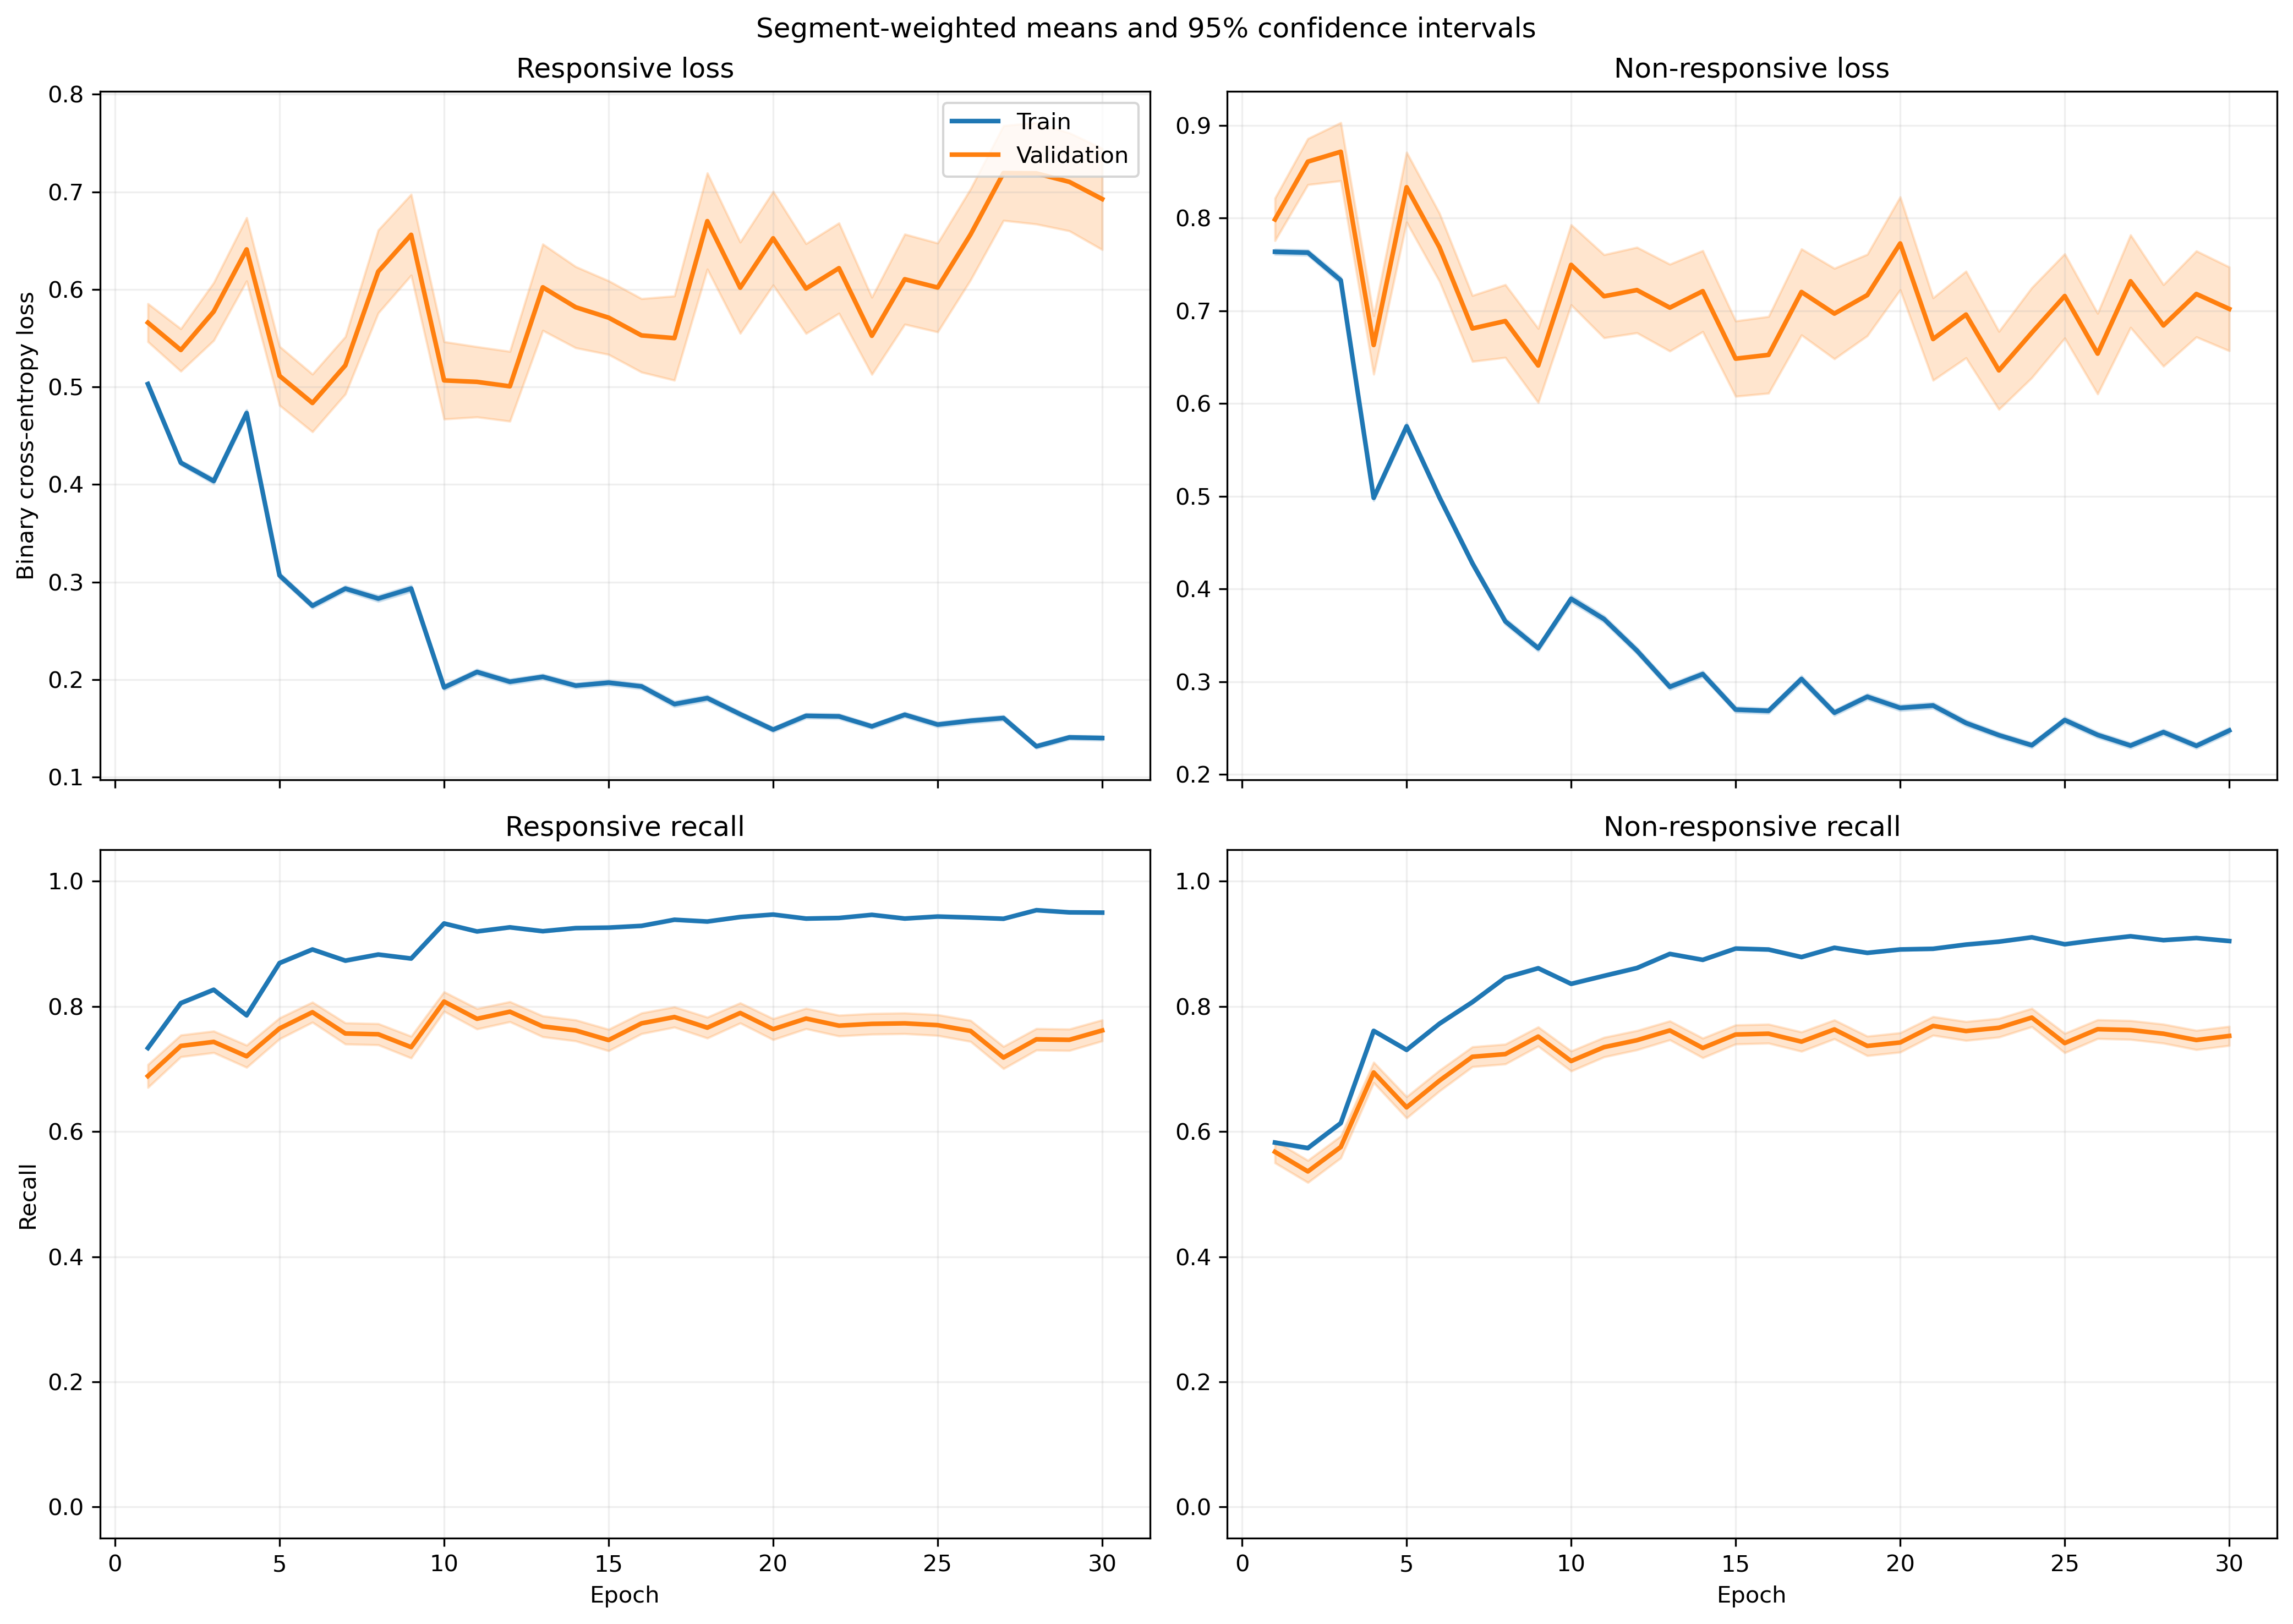

Data behind this chart, as committed beside it:
fold, epoch, split, r_loss, r_loss_count, r_loss_sum, r_loss_sum_sq, r_recall, r_recall_count, r_recall_sum, r_recall_sum_sq, nr_loss, nr_loss_count, nr_loss_sum, nr_loss_sum_sq, nr_recall, nr_recall_count, nr_recall_sum, nr_recall_sum_sq
1, 1, train, 0.4526, 2449, 1108, 784.3, 0.7926, 2449, 1941, 1941, 0.8281, 3066, 2539, 2995, 0.4954, 3066, 1519, 1519
1, 1, validation, 0.2931, 21, 6.155, 2.717, 0.9524, 21, 20.0, 20.0, , 0, 0.0, 0.0, , 0, 0.0, 0.0
1, 2, train, 0.3943, 2449, 965.7, 786.4, 0.8412, 2449, 2060, 2060, 0.7615, 3066, 2335, 3074, 0.5698, 3066, 1747, 1747
1, 2, validation, 0.1654, 21, 3.473, 0.9404, 1.0, 21, 21.0, 21.0, , 0, 0.0, 0.0, , 0, 0.0, 0.0
1, 3, train, 0.3847, 2449, 942, 906.6, 0.8416, 2449, 2061, 2061, 0.6473, 3066, 1985, 2539, 0.6471, 3066, 1984, 1984
1, 3, validation, 0.205, 21, 4.305, 1.388, 0.9524, 21, 20.0, 20.0, , 0, 0.0, 0.0, , 0, 0.0, 0.0
1, 4, train, 0.364, 2449, 891.5, 1047, 0.8346, 2449, 2044, 2044, 0.5313, 3066, 1629, 2397, 0.7573, 3066, 2322, 2322
1, 4, validation, 0.07844, 21, 1.647, 0.3958, 1.0, 21, 21.0, 21.0, , 0, 0.0, 0.0, , 0, 0.0, 0.0
1, 5, train, 0.2709, 2449, 663.3, 629.8, 0.9004, 2449, 2205, 2205, 0.5072, 3066, 1555, 2069, 0.7599, 3066, 2330, 2330
1, 5, validation, 0.1574, 21, 3.306, 1.449, 0.9048, 21, 19.0, 19.0, , 0, 0.0, 0.0, , 0, 0.0, 0.0
1, 6, train, 0.2392, 2449, 585.7, 705.3, 0.9065, 2449, 2220, 2220, 0.5182, 3066, 1589, 2870, 0.7815, 3066, 2396, 2396
1, 6, validation, 0.1536, 21, 3.226, 3.286, 0.9048, 21, 19.0, 19.0, , 0, 0.0, 0.0, , 0, 0.0, 0.0
1, 7, train, 0.3588, 2449, 878.8, 1337, 0.8473, 2449, 2075, 2075, 0.3285, 3066, 1007, 1429, 0.8509, 3066, 2609, 2609
1, 7, validation, 0.1602, 21, 3.364, 3.401, 0.9048, 21, 19.0, 19.0, , 0, 0.0, 0.0, , 0, 0.0, 0.0
1, 8, train, 0.2299, 2449, 563, 810.7, 0.9114, 2449, 2232, 2232, 0.4026, 3066, 1234, 2111, 0.8249, 3066, 2529, 2529
1, 8, validation, 0.2175, 21, 4.567, 5.285, 0.9524, 21, 20.0, 20.0, , 0, 0.0, 0.0, , 0, 0.0, 0.0
1, 9, train, 0.198, 2449, 484.8, 529.5, 0.931, 2449, 2280, 2280, 0.4187, 3066, 1284, 1900, 0.8102, 3066, 2484, 2484
1, 9, validation, 0.1645, 21, 3.455, 2.731, 0.9524, 21, 20.0, 20.0, , 0, 0.0, 0.0, , 0, 0.0, 0.0
1, 10, train, 0.2264, 2449, 554.4, 733, 0.9163, 2449, 2244, 2244, 0.3174, 3066, 973.1, 1535, 0.8676, 3066, 2660, 2660
1, 10, validation, 0.3289, 21, 6.907, 6.939, 0.9524, 21, 20.0, 20.0, , 0, 0.0, 0.0, , 0, 0.0, 0.0
1, 11, train, 0.1808, 2449, 442.8, 527, 0.9322, 2449, 2283, 2283, 0.3789, 3066, 1162, 1880, 0.8415, 3066, 2580, 2580
1, 11, validation, 0.2883, 21, 6.055, 7.324, 0.9048, 21, 19.0, 19.0, , 0, 0.0, 0.0, , 0, 0.0, 0.0
1, 12, train, 0.2485, 2449, 608.6, 1068, 0.8955, 2449, 2193, 2193, 0.3472, 3066, 1065, 2132, 0.8575, 3066, 2629, 2629
1, 12, validation, 0.2214, 21, 4.649, 5.154, 0.9524, 21, 20.0, 20.0, , 0, 0.0, 0.0, , 0, 0.0, 0.0
1, 13, train, 0.1928, 2449, 472.1, 675.7, 0.9359, 2449, 2292, 2292, 0.2863, 3066, 877.9, 1352, 0.8832, 3066, 2708, 2708
1, 13, validation, 0.193, 21, 4.052, 3.511, 0.9048, 21, 19.0, 19.0, , 0, 0.0, 0.0, , 0, 0.0, 0.0
1, 14, train, 0.3365, 2449, 824.1, 1653, 0.8599, 2449, 2106, 2106, 0.2448, 3066, 750.6, 1329, 0.8956, 3066, 2746, 2746
1, 14, validation, 0.2933, 21, 6.16, 9.571, 0.8571, 21, 18.0, 18.0, , 0, 0.0, 0.0, , 0, 0.0, 0.0
1, 15, train, 0.2183, 2449, 534.6, 673.7, 0.9106, 2449, 2230, 2230, 0.2398, 3066, 735.4, 1122, 0.9018, 3066, 2765, 2765
1, 15, validation, 0.1906, 21, 4.002, 2.89, 0.9524, 21, 20.0, 20.0, , 0, 0.0, 0.0, , 0, 0.0, 0.0
1, 16, train, 0.1915, 2449, 469, 633, 0.9281, 2449, 2273, 2273, 0.2686, 3066, 823.5, 1417, 0.8927, 3066, 2737, 2737
1, 16, validation, 0.385, 21, 8.086, 9.457, 0.8095, 21, 17.0, 17.0, , 0, 0.0, 0.0, , 0, 0.0, 0.0
1, 17, train, 0.1276, 2449, 312.4, 451, 0.9559, 2449, 2341, 2341, 0.349, 3066, 1070, 2306, 0.8633, 3066, 2647, 2647
1, 17, validation, 0.6019, 21, 12.64, 21.73, 0.7619, 21, 16.0, 16.0, , 0, 0.0, 0.0, , 0, 0.0, 0.0
1, 18, train, 0.1944, 2449, 476.1, 1011, 0.9326, 2449, 2284, 2284, 0.2527, 3066, 774.9, 1656, 0.8986, 3066, 2755, 2755
1, 18, validation, 0.2354, 21, 4.944, 7.314, 0.9524, 21, 20.0, 20.0, , 0, 0.0, 0.0, , 0, 0.0, 0.0
1, 19, train, 0.2208, 2449, 540.8, 822.1, 0.9179, 2449, 2248, 2248, 0.1935, 3066, 593.3, 871.6, 0.9269, 3066, 2842, 2842
1, 19, validation, 0.2933, 21, 6.16, 7.632, 0.9048, 21, 19.0, 19.0, , 0, 0.0, 0.0, , 0, 0.0, 0.0
1, 20, train, 0.1638, 2449, 401.1, 692.5, 0.9481, 2449, 2322, 2322, 0.2478, 3066, 759.9, 1268, 0.8956, 3066, 2746, 2746
1, 20, validation, 0.2758, 21, 5.793, 9.061, 0.9524, 21, 20.0, 20.0, , 0, 0.0, 0.0, , 0, 0.0, 0.0
1, 21, train, 0.1212, 2449, 296.9, 371.4, 0.9559, 2449, 2341, 2341, 0.2747, 3066, 842.4, 1566, 0.8891, 3066, 2726, 2726
1, 21, validation, 0.3702, 21, 7.773, 7.93, 0.8095, 21, 17.0, 17.0, , 0, 0.0, 0.0, , 0, 0.0, 0.0
1, 22, train, 0.08987, 2449, 220.1, 207.3, 0.9743, 2449, 2386, 2386, 0.3453, 3066, 1059, 1876, 0.8474, 3066, 2598, 2598
1, 22, validation, 0.3462, 21, 7.271, 8.26, 0.8095, 21, 17.0, 17.0, , 0, 0.0, 0.0, , 0, 0.0, 0.0
1, 23, train, 0.1398, 2449, 342.4, 381.3, 0.9518, 2449, 2331, 2331, 0.2244, 3066, 688, 1109, 0.9145, 3066, 2804, 2804
1, 23, validation, 0.7125, 21, 14.96, 34.63, 0.7143, 21, 15.0, 15.0, , 0, 0.0, 0.0, , 0, 0.0, 0.0
1, 24, train, 0.1752, 2449, 429, 639.1, 0.931, 2449, 2280, 2280, 0.1974, 3066, 605.3, 1148, 0.926, 3066, 2839, 2839
1, 24, validation, 0.67, 21, 14.07, 19.6, 0.7143, 21, 15.0, 15.0, , 0, 0.0, 0.0, , 0, 0.0, 0.0
1, 25, train, 0.1328, 2449, 325.2, 429.2, 0.9518, 2449, 2331, 2331, 0.2397, 3066, 735, 1359, 0.9054, 3066, 2776, 2776
1, 25, validation, 0.269, 21, 5.65, 6.454, 0.9048, 21, 19.0, 19.0, , 0, 0.0, 0.0, , 0, 0.0, 0.0
1, 26, train, 0.1731, 2449, 423.9, 542.3, 0.9396, 2449, 2301, 2301, 0.2187, 3066, 670.5, 970.3, 0.9103, 3066, 2791, 2791
1, 26, validation, 0.4756, 21, 9.987, 10.84, 0.7619, 21, 16.0, 16.0, , 0, 0.0, 0.0, , 0, 0.0, 0.0
1, 27, train, 0.1787, 2449, 437.7, 706.5, 0.9277, 2449, 2272, 2272, 0.2352, 3066, 721.1, 1447, 0.9044, 3066, 2773, 2773
1, 27, validation, 0.2777, 21, 5.831, 8.253, 0.8571, 21, 18.0, 18.0, , 0, 0.0, 0.0, , 0, 0.0, 0.0
1, 28, train, 0.1029, 2449, 252.1, 276.9, 0.9677, 2449, 2370, 2370, 0.2572, 3066, 788.5, 1353, 0.8963, 3066, 2748, 2748
1, 28, validation, 0.3296, 21, 6.921, 7.875, 0.9048, 21, 19.0, 19.0, , 0, 0.0, 0.0, , 0, 0.0, 0.0
1, 29, train, 0.1042, 2449, 255.1, 357.1, 0.969, 2449, 2373, 2373, 0.25, 3066, 766.5, 1500, 0.9038, 3066, 2771, 2771
1, 29, validation, 0.1218, 21, 2.558, 1.647, 0.9524, 21, 20.0, 20.0, , 0, 0.0, 0.0, , 0, 0.0, 0.0
1, 30, train, 0.1477, 2449, 361.7, 578.9, 0.9514, 2449, 2330, 2330, 0.2371, 3066, 727.1, 1466, 0.908, 3066, 2784, 2784
1, 30, validation, 0.4274, 21, 8.976, 12.98, 0.8571, 21, 18.0, 18.0, , 0, 0.0, 0.0, , 0, 0.0, 0.0
... 3,600 more rows
